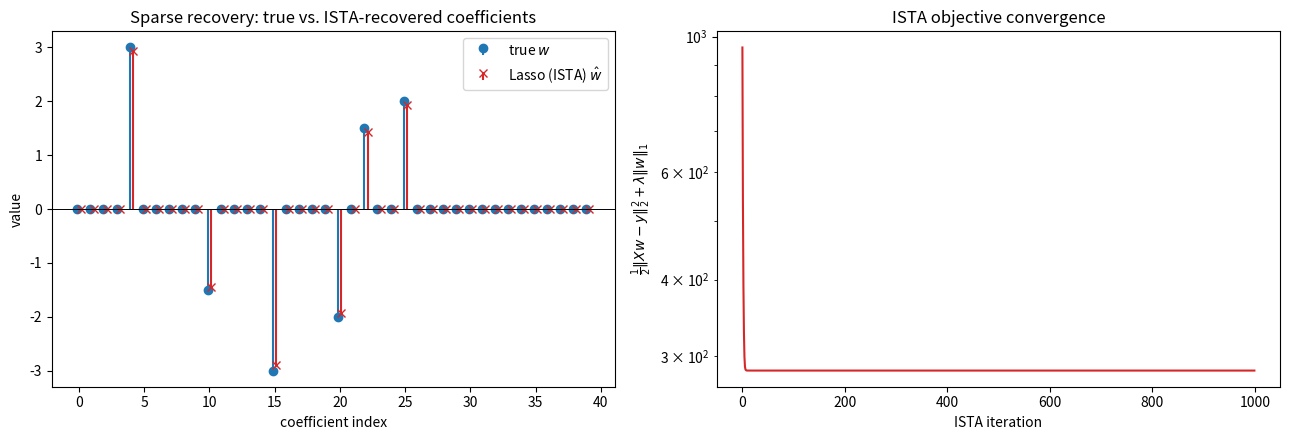

Reproduce this figure in Python.
import numpy as np
import matplotlib.pyplot as plt

np.random.seed(0)

# Sparse ground-truth regression problem: d=40 features, only 6 truly active
n, d = 200, 40
k_active = 6

w_true = np.zeros(d)
active_idx = np.random.choice(d, size=k_active, replace=False)
w_true[active_idx] = np.random.choice([-3.0, -2.0, -1.5, 1.5, 2.0, 3.0], size=k_active, replace=False)

X = np.random.randn(n, d)
noise = 0.5 * np.random.randn(n)
y = X @ w_true + noise

print(f"n={n} samples, d={d} features, {k_active} nonzero true coefficients")
print("active indices:", sorted(active_idx.tolist()))

def normal_equations(X, y):
    """w* = (X^T X)^{-1} X^T y — closed-form OLS solution."""
    return np.linalg.solve(X.T @ X, X.T @ y)


def ridge(X, y, lam):
    """Ridge/L2: w* = (X^T X + λI)^{-1} X^T y. Equivalent to MAP under Gaussian prior."""
    n, d = X.shape
    return np.linalg.solve(X.T @ X + lam * np.eye(d), X.T @ y)


def soft_threshold(x, tau):
    """S_tau(x) = sign(x) * max(|x|-tau, 0)."""
    return np.sign(x) * np.maximum(np.abs(x) - tau, 0.0)


def lasso_objective(X, y, w, lam):
    return 0.5 * np.sum((X @ w - y) ** 2) + lam * np.sum(np.abs(w))


def lasso_ista(X, y, lam, n_iters=500):
    """ISTA for Lasso: min_w 0.5||Xw-y||^2 + lam*||w||_1. Step eta=1/L, L=spectral norm^2."""
    n, d = X.shape
    L = np.linalg.norm(X, ord=2) ** 2
    eta = 1.0 / L
    w = np.zeros(d)
    obj_history = np.zeros(n_iters)
    for t in range(n_iters):
        grad = X.T @ (X @ w - y)
        w = soft_threshold(w - eta * grad, eta * lam)
        obj_history[t] = lasso_objective(X, y, w, lam)
    return w, obj_history


lam = 20.0
w_ols = normal_equations(X, y)
w_ridge = ridge(X, y, lam)
w_lasso, obj_history = lasso_ista(X, y, lam, n_iters=1000)

print("nonzeros — true:", np.sum(w_true != 0),
      " OLS:", np.sum(np.abs(w_ols) > 1e-8),
      " Ridge:", np.sum(np.abs(w_ridge) > 1e-8),
      " Lasso:", np.sum(np.abs(w_lasso) > 1e-8))

fig, axes = plt.subplots(1, 2, figsize=(13, 4.5))

idx = np.arange(d)
ax = axes[0]
ax.stem(idx - 0.12, w_true, linefmt="C0-", markerfmt="C0o", basefmt=" ", label="true $w$")
ax.stem(idx + 0.12, w_lasso, linefmt="C3-", markerfmt="C3x", basefmt=" ", label="Lasso (ISTA) $\\hat{w}$")
ax.axhline(0, color="black", linewidth=0.7)
ax.set_xlabel("coefficient index")
ax.set_ylabel("value")
ax.set_title("Sparse recovery: true vs. ISTA-recovered coefficients")
ax.legend()

ax = axes[1]
ax.plot(obj_history, color="C3")
ax.set_xlabel("ISTA iteration")
ax.set_ylabel(r"$\frac{1}{2}\|Xw-y\|_2^2 + \lambda\|w\|_1$")
ax.set_title("ISTA objective convergence")
ax.set_yscale("log")

plt.tight_layout()
plt.show()

true_support = set(np.flatnonzero(w_true))
lasso_support = set(np.flatnonzero(np.abs(w_lasso) > 1e-6))
print(f"true support:  {sorted(true_support)}")
print(f"lasso support: {sorted(lasso_support)}")
print(f"exact support match: {true_support == lasso_support}")
print(f"final objective: {obj_history[-1]:.4f}")
print(f"OLS coefficient L2 error:   {np.linalg.norm(w_ols - w_true):.3f}")
print(f"Ridge coefficient L2 error: {np.linalg.norm(w_ridge - w_true):.3f}")
print(f"Lasso coefficient L2 error: {np.linalg.norm(w_lasso - w_true):.3f}")

# (a) Magnitude pruning of Lasso's *dense* OLS solution reproduces ISTA's sparsity pattern,
#     illustrating "pruning == one-shot soft-thresholding".
def magnitude_prune(w, tau):
    """One-shot hard variant: same support-selection idea as soft-thresholding,
    used directly on trained weights instead of a regression residual."""
    w_pruned = w.copy()
    w_pruned[np.abs(w_pruned) < tau] = 0.0
    return w_pruned

# Sweep a threshold on the dense OLS weights until sparsity matches the Lasso solution
target_nnz = np.sum(np.abs(w_lasso) > 1e-6)
thresholds = np.linspace(0, np.abs(w_ols).max(), 200)
nnz_curve = [np.sum(np.abs(magnitude_prune(w_ols, t)) > 1e-8) for t in thresholds]
best_t = thresholds[np.argmin(np.abs(np.array(nnz_curve) - target_nnz))]
w_pruned = magnitude_prune(w_ols, best_t)

pruned_support = set(np.flatnonzero(np.abs(w_pruned) > 1e-8))
print(f"Lasso support:         {sorted(lasso_support)}")
print(f"magnitude-pruned OLS:  {sorted(pruned_support)}  (threshold={best_t:.3f})")
print(f"support agreement with Lasso: {len(lasso_support & pruned_support)}/{len(lasso_support)}")

# (b) Cost of solving Ridge's (X^T X + lam I) system vs. one AdamW-style decoupled-decay
#     update, as d scales toward LLM territory.
print("\ncost of forming/solving a dxd Gram system (Ridge normal equations) vs.")
print("one O(d) decoupled weight-decay step (AdamW), by parameter count d:")
for d_model in [1e3, 1e6, 1e9, 1.75e11]:  # 175B ~ GPT-3 scale
    gram_flops = d_model ** 3          # O(d^3) solve
    adamw_flops = 4 * d_model          # O(d): elementwise moment updates + decay
    label = f"d={d_model:.0e}"
    print(f"  {label:>10s}:  Gram solve ~ {gram_flops:.2e} FLOPs   "
          f"AdamW step ~ {adamw_flops:.2e} FLOPs   "
          f"ratio ~ {gram_flops/adamw_flops:.2e}x")
